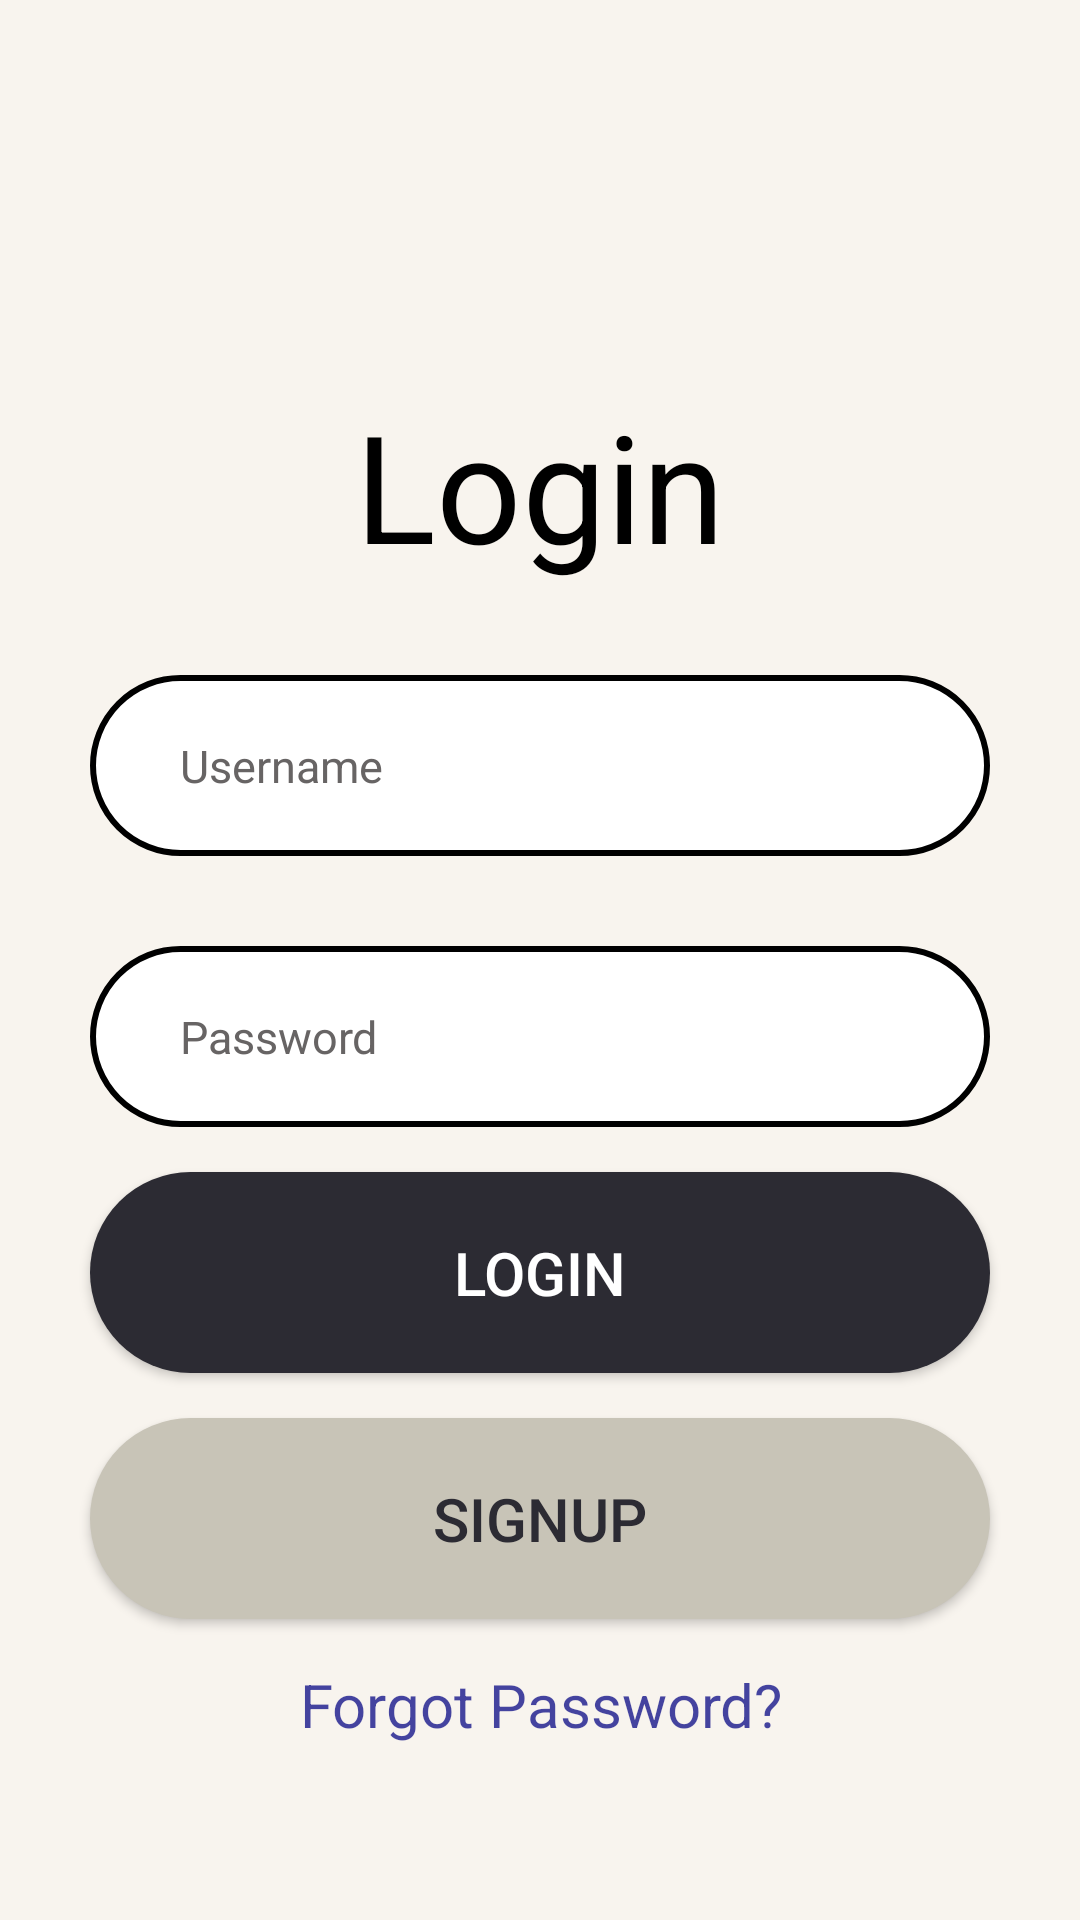

Produce the Android XML layout that renders to this screen, including the resource entries it uses.
<!-- AndroidManifest.xml: application theme AppTheme -->
<!-- res/layout/activity_login.xml -->
<?xml version="1.0" encoding="utf-8"?>
<LinearLayout xmlns:android="http://schemas.android.com/apk/res/android"
    android:layout_width="match_parent"
    android:layout_height="match_parent"
    android:background="@color/bone_bg"
    android:orientation="vertical">


    <ScrollView
        android:id="@+id/scrollView2"
        android:layout_width="match_parent"
        android:layout_height="match_parent"
        android:fillViewport="true"
        android:paddingBottom="30dp"


        >

        <LinearLayout
            android:layout_width="match_parent"
            android:layout_height="0dp"
            android:layout_weight="1"
            android:background="@color/bone_bg"
            android:gravity="center"
            android:orientation="vertical">


            <ImageView
                android:layout_width="100dp"
                android:layout_height="100dp"
                android:src="@drawable/baseline_person_black_24dp" />

            <TextView
                android:layout_width="wrap_content"
                android:layout_height="wrap_content"
                android:layout_marginBottom="30dp"
                android:text="@string/login"
                android:textColor="@color/black"
                android:textSize="50sp" />

            <EditText
                android:id="@+id/username_edt"
                android:layout_width="match_parent"
                android:layout_height="wrap_content"
                android:layout_marginLeft="30dp"
                android:layout_marginRight="30dp"
                android:layout_marginBottom="15dp"
                android:background="@drawable/outline_input_curved"
                android:gravity="start"
                android:hint="@string/username"
                android:inputType="text"
                android:paddingLeft="30dp"
                android:paddingTop="20dp"
                android:paddingBottom="20dp"
                android:textColor="@color/black"
                android:textColorHint="@color/gray"
                android:textSize="15sp" />

            <EditText
                android:id="@+id/password_edt"
                android:layout_width="match_parent"
                android:layout_height="wrap_content"
                android:layout_marginLeft="30dp"
                android:layout_marginTop="15dp"
                android:layout_marginRight="30dp"
                android:background="@drawable/outline_input_curved"
                android:gravity="start"
                android:hint="@string/password"
                android:inputType="textPassword"
                android:paddingLeft="30dp"
                android:paddingTop="20dp"
                android:paddingBottom="20dp"
                android:textColor="@color/black"
                android:textColorHint="@color/gray"
                android:textSize="15sp"

                />


            <Button
                android:id="@+id/login_btn"
                android:layout_width="match_parent"
                android:layout_height="wrap_content"
                android:layout_marginLeft="30dp"
                android:layout_marginTop="15dp"
                android:layout_marginRight="30dp"
                android:background="@drawable/mineshaft_curve_btn"
                android:gravity="center"
                android:paddingTop="20dp"
                android:paddingBottom="20dp"
                android:text="@string/login"
                android:textColor="@color/white"
                android:textSize="20sp"

                />

            <Button
                android:id="@+id/signup_btn"
                android:layout_width="match_parent"
                android:layout_height="wrap_content"
                android:layout_marginLeft="30dp"
                android:layout_marginTop="15dp"
                android:layout_marginRight="30dp"
                android:background="@drawable/ash_curve_btn"
                android:gravity="center"
                android:paddingTop="20dp"
                android:paddingBottom="20dp"
                android:text="@string/signUp"
                android:textColor="@color/mineShaft"
                android:textSize="20sp"

                />

            <TextView
                android:id="@+id/forgot_password_btn"
                android:layout_width="match_parent"
                android:layout_height="wrap_content"
                android:layout_marginLeft="30dp"
                android:layout_marginTop="15dp"
                android:layout_marginRight="30dp"
                android:background="@color/bone_bg"
                android:gravity="center"
                android:text="@string/forgotPassword"
                android:textColor="@color/navyBlue"
                android:textSize="20sp"

                />
        </LinearLayout>
    </ScrollView>

</LinearLayout>
<!-- resources referenced by this layout -->
<resources>
  <color name="black">#000</color>
  <color name="bone_bg">#F8F4EE</color>
  <color name="gray">#676464</color>
  <color name="mineShaft">#2C2B33</color>
  <color name="navyBlue">#B9000080</color>
  <color name="white">#fff</color>
  <!-- drawable ash_curve_btn (drawable) -->
  <?xml version="1.0" encoding="utf-8"?>
  <shape xmlns:android="http://schemas.android.com/apk/res/android"
      android:shape="rectangle"
  
      >
      <corners android:radius="50dp" />
      <solid android:color="@color/ash" />
  
  </shape>
  <!-- drawable mineshaft_curve_btn (drawable) -->
  <?xml version="1.0" encoding="utf-8"?>
  <shape xmlns:android="http://schemas.android.com/apk/res/android"
      android:shape="rectangle"
  
      >
      <corners android:radius="50dp" />
      <solid android:color="@color/mineShaft" />
  
  </shape>
  <!-- drawable outline_input_curved (drawable) -->
  <?xml version="1.0" encoding="utf-8"?>
  <shape xmlns:android="http://schemas.android.com/apk/res/android"
      android:shape="rectangle"
  
      >
      <corners android:radius="50dp" />
      <solid android:color="@color/white" />
      <stroke
          android:width="2dp"
          android:color="@color/black" />
  
  </shape>
  <string name="forgotPassword">Forgot Password?</string>
  <string name="login">Login</string>
  <string name="password">Password</string>
  <string name="signUp">SignUp</string>
  <string name="username">Username</string>
  <style name="AppTheme" parent="Theme.AppCompat.DayNight.DarkActionBar">
          
          
          
          
  
          <item name="android:windowActionBar">true</item>
          <item name="android:windowNoTitle">true</item>
  
      </style>
  <color name="ash">#C8C4B7</color>
</resources>
